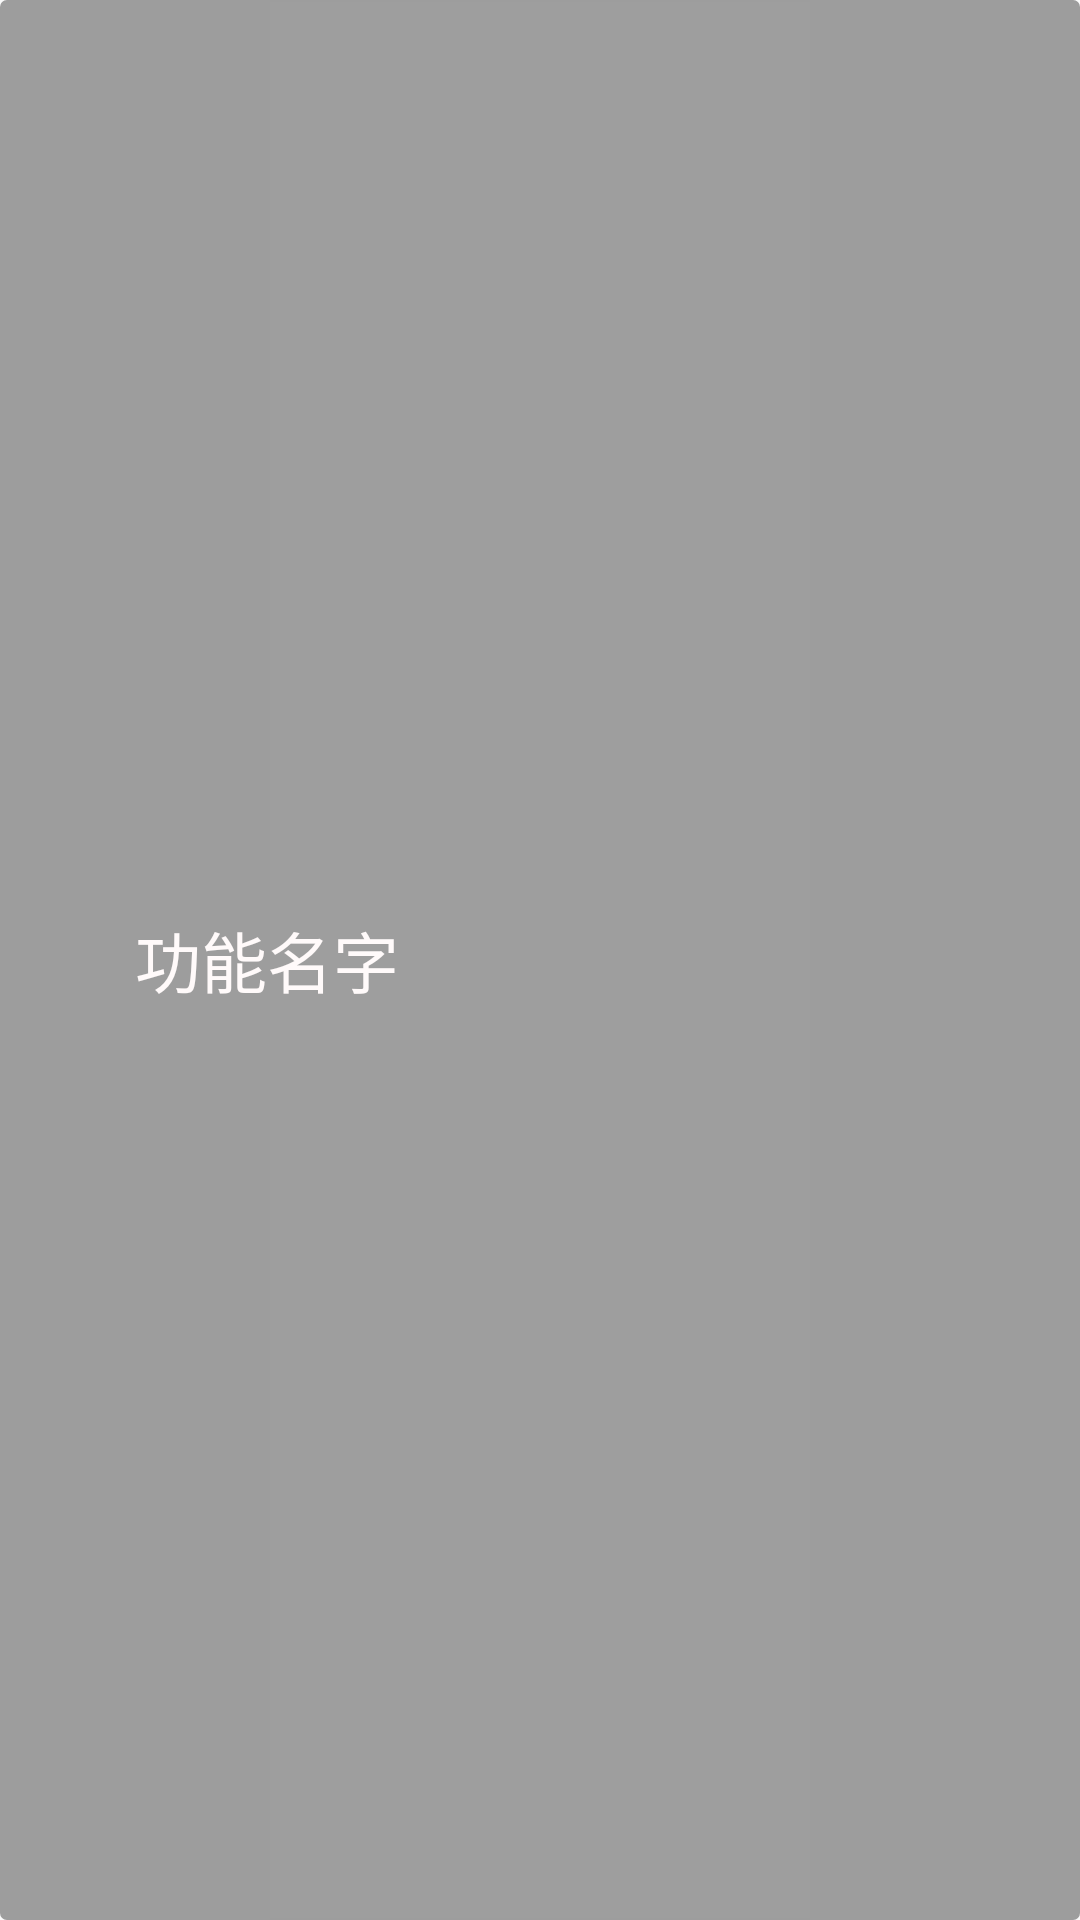

Layout XML and referenced resources for this Android screen:
<!-- AndroidManifest.xml: application theme AppTheme -->
<!-- res/layout/app_item.xml -->
<?xml version="1.0" encoding="utf-8"?>

<LinearLayout xmlns:android="http://schemas.android.com/apk/res/android"
    android:layout_width="match_parent"
    android:layout_height="90dip"
    android:background="@drawable/item_background_selected"
    android:gravity="center_vertical"
    android:orientation="horizontal"
    android:id="@+id/ll_popup"
    >
    
    
    <ImageView 
        android:id="@+id/app_name_iv"
        android:layout_width="@dimen/app_name_iv_size"
        android:layout_height="@dimen/app_name_iv_size"
        android:scaleType="fitXY"
        android:src="@drawable/ic_launcher"
        />
    
    
    <TextView 
    	android:id="@+id/app_name_tv"
    	android:layout_width="wrap_content"
    	android:layout_height="wrap_content"
    	android:text="@string/app_item_tv_text"
    	android:textSize="@dimen/app_item_tv_appname_textsize" 
    	android:textColor="@color/text_color"   
        />
    

</LinearLayout>
<!-- resources referenced by this layout -->
<resources>
  <color name="text_color">#fffafa</color>
  <dimen name="app_item_tv_appname_textsize">22sp</dimen>
  <dimen name="app_name_iv_size">45dip</dimen>
  <!-- drawable item_background_selected (drawable-hdpi) -->
  <?xml version="1.0" encoding="utf-8"?>
  
  <shape xmlns:android="http://schemas.android.com/apk/res/android" 
      android:shape="rectangle">
      
      <stroke
          android:width="0.5dip"
          android:color="#ff9d9d9d" 
          />
      
      <corners android:radius="2dip"/>
  	<gradient 
  	    android:startColor="#ff9d9d9d"
  	    android:centerColor="#ff9e9e9e"
  	    android:endColor="#ff9d9d9d"
  	    />
      
  </shape>
  <string name="app_item_tv_text">功能名字</string>
  <style name="AppTheme" parent="AppBaseTheme">
          
      </style>
  <style name="AppBaseTheme" parent="Theme.AppCompat.Light">
          
      </style>
</resources>
